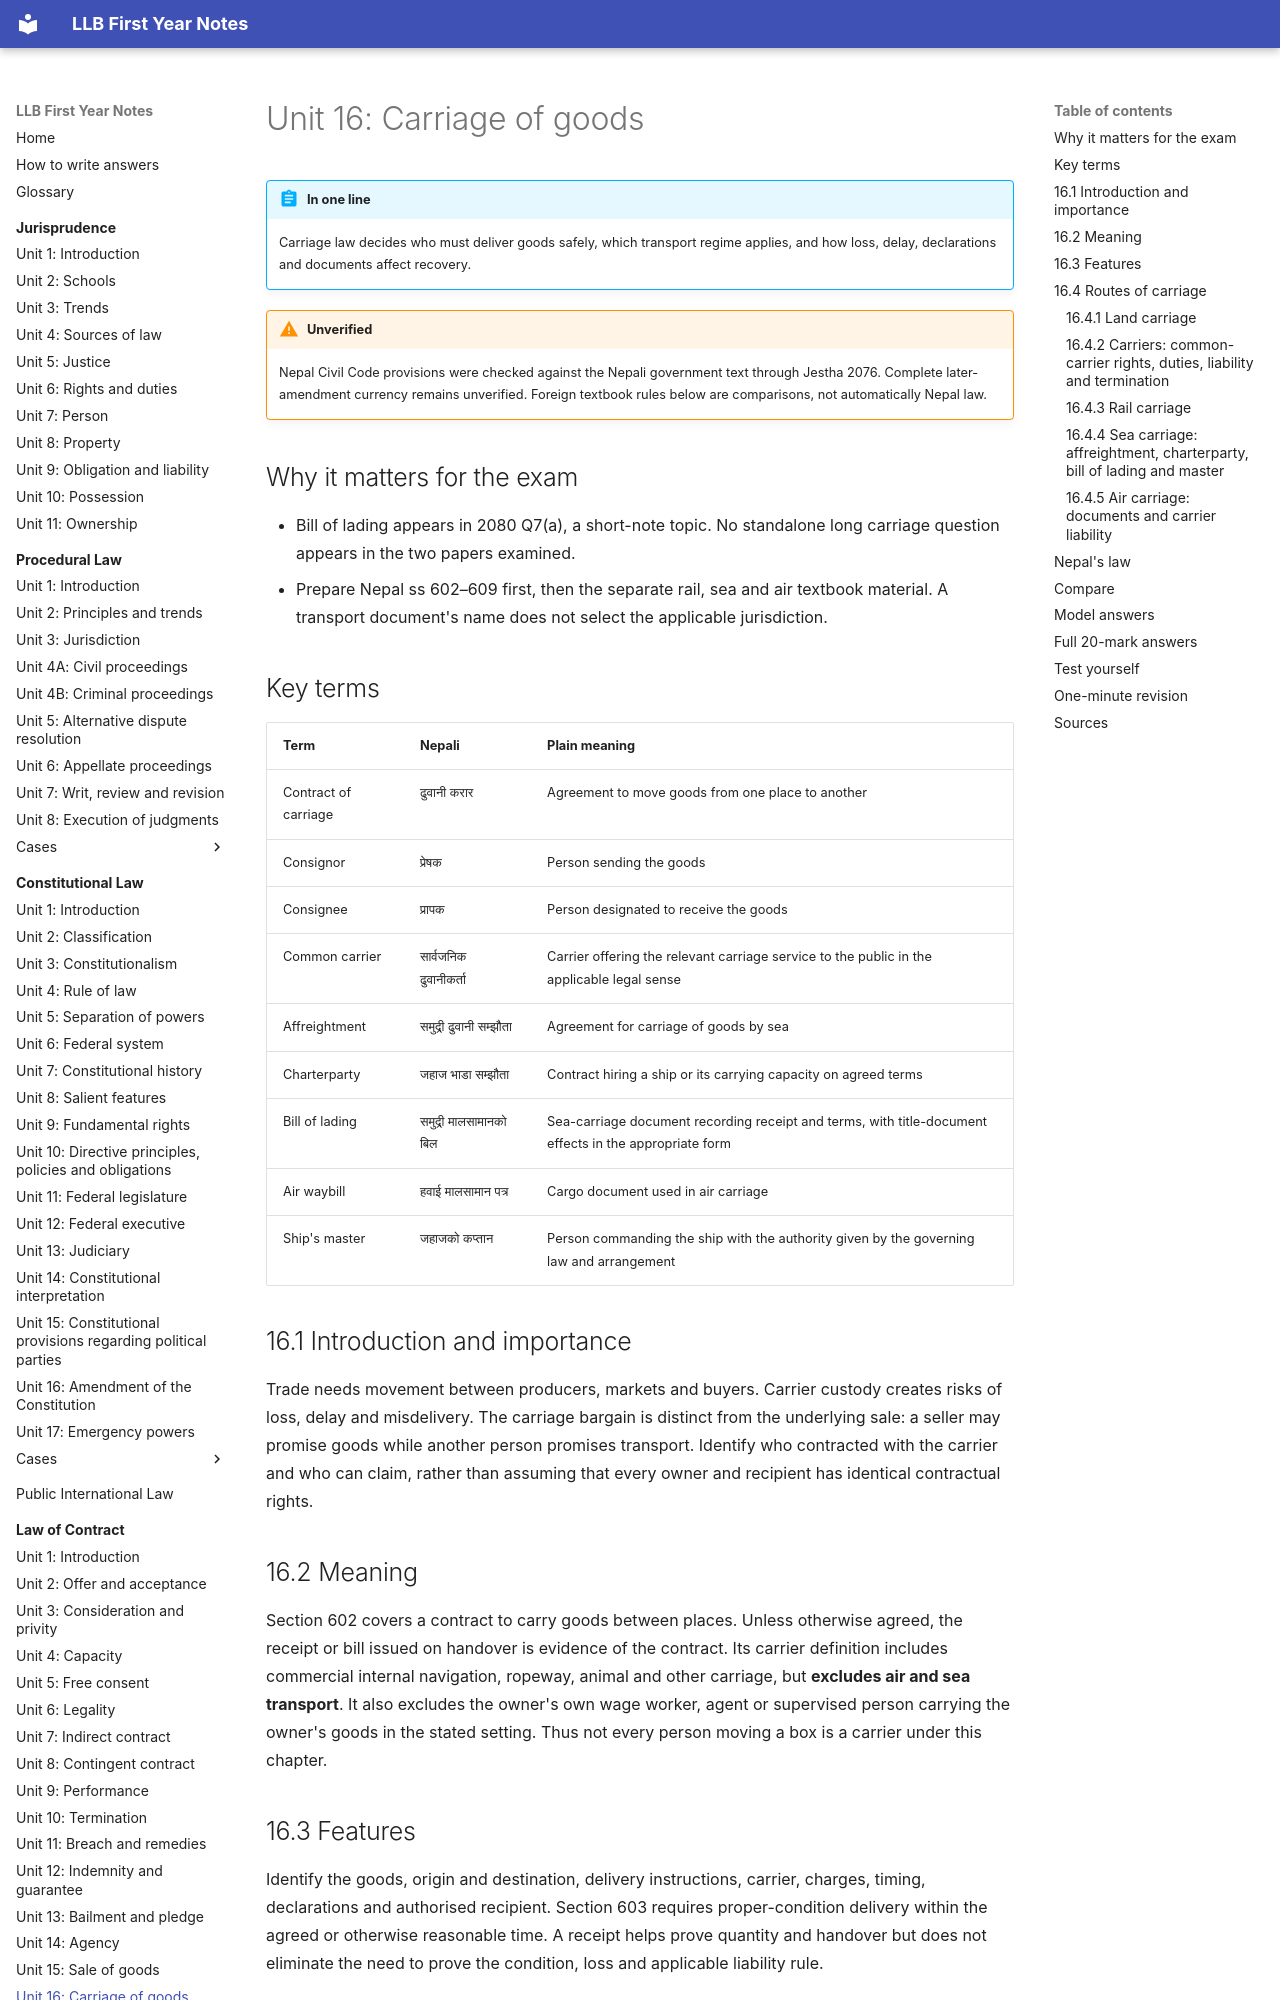

repository: amritghimire/llbnotes · page: law-of-contract/unit-16-carriage-of-goods/index.html · generator: mkdocs

# Unit 16: Carriage of goods

!!! abstract "In one line"
    Carriage law decides who must deliver goods safely, which transport regime applies, and how loss, delay, declarations and documents affect recovery.

!!! warning "Unverified"
    Nepal Civil Code provisions were checked against the Nepali government text through Jestha 2076. Complete later-amendment currency remains unverified. Foreign textbook rules below are comparisons, not automatically Nepal law.

## Why it matters for the exam

- Bill of lading appears in 2080 Q7(a), a short-note topic. No standalone long carriage question appears in the two papers examined.
- Prepare Nepal ss 602–609 first, then the separate rail, sea and air textbook material. A transport document's name does not select the applicable jurisdiction.

## Key terms

| Term | Nepali | Plain meaning |
|---|---|---|
| Contract of carriage | ढुवानी करार | Agreement to move goods from one place to another |
| Consignor | प्रेषक | Person sending the goods |
| Consignee | प्रापक | Person designated to receive the goods |
| Common carrier | सार्वजनिक ढुवानीकर्ता | Carrier offering the relevant carriage service to the public in the applicable legal sense |
| Affreightment | समुद्री ढुवानी सम्झौता | Agreement for carriage of goods by sea |
| Charterparty | जहाज भाडा सम्झौता | Contract hiring a ship or its carrying capacity on agreed terms |
| Bill of lading | समुद्री मालसामानको बिल | Sea-carriage document recording receipt and terms, with title-document effects in the appropriate form |
| Air waybill | हवाई मालसामान पत्र | Cargo document used in air carriage |
| Ship's master | जहाजको कप्तान | Person commanding the ship with the authority given by the governing law and arrangement |

## 16.1 Introduction and importance

Trade needs movement between producers, markets and buyers. Carrier custody creates risks of loss, delay and misdelivery. The carriage bargain is distinct from the underlying sale: a seller may promise goods while another person promises transport. Identify who contracted with the carrier and who can claim, rather than assuming that every owner and recipient has identical contractual rights.

## 16.2 Meaning

Section 602 covers a contract to carry goods between places. Unless otherwise agreed, the receipt or bill issued on handover is evidence of the contract. Its carrier definition includes commercial internal navigation, ropeway, animal and other carriage, but **excludes air and sea transport**. It also excludes the owner's own wage worker, agent or supervised person carrying the owner's goods in the stated setting. Thus not every person moving a box is a carrier under this chapter.

## 16.3 Features

Identify the goods, origin and destination, delivery instructions, carrier, charges, timing, declarations and authorised recipient. Section 603 requires proper-condition delivery within the agreed or otherwise reasonable time. A receipt helps prove quantity and handover but does not eliminate the need to prove the condition, loss and applicable liability rule.

## 16.4 Routes of carriage

### 16.4.1 Land carriage

For a Nepal road-carriage problem within s 602, apply ss 603–609 and the contract. Section 604 ordinarily makes the first entrusted carrier answer where multiple carriers or modes are used, unless otherwise agreed. It addresses loss before delivery but has an express disaster/accident exception. Do not substitute an absolute foreign insurer rule.

Section 605 permits sale without owner consent where disaster/accident prevents timely carriage and perishability or serious value/quality decline creates the statutory need. Proceeds must go to the owner. This is an emergency protection, not a general sale power for unpaid freight.

Section 606's checked default compensation cap is **Rs 100,000**, unless a higher value was declared when contracting or otherwise agreed. Its subsection (2) separately excludes liability for the listed undeclared categories, including valuables, documents, perishable, dangerous, fragile and specified electronic goods, unless the required declaration is made at contracting or handover. The precise statutory list matters; do not reduce it to “only jewellery.” Insurance under subsection (3) must not be assumed from the cap alone.

Section 607 supplies the agreed or statutory value/compensation approach for covered goods, read with the general compensation chapter. Section 608 concerns the end of the carrier’s custody liability by authorised delivery, return before dispatch or the specified s 531(2)(b) prevention-and-return situation, subject to contrary terms. Section 609 gives two years from accrual.
